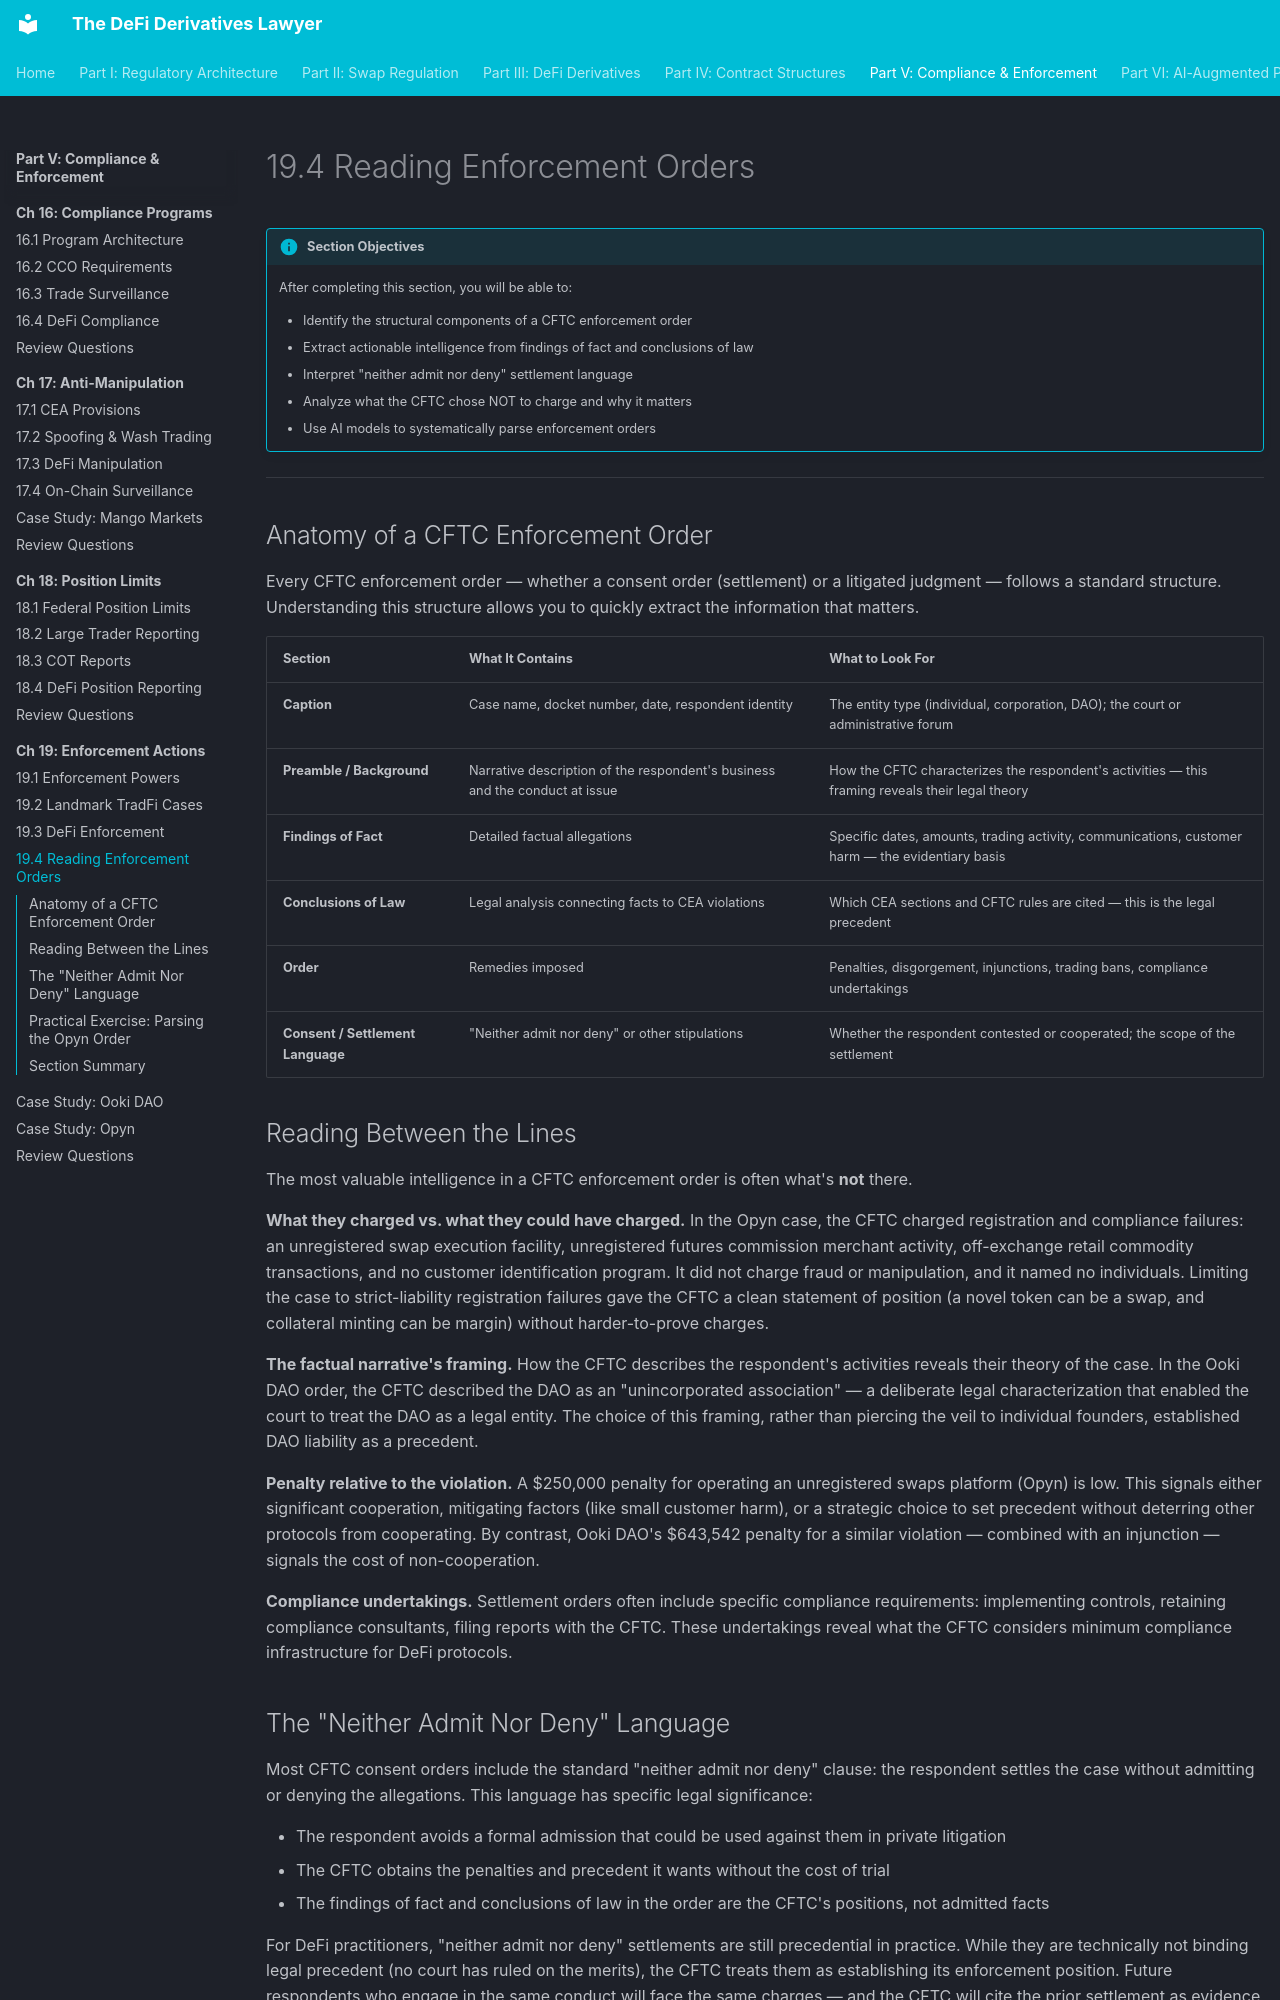

repository: Esoterics611/defi-derivatives-law · page: part-5-compliance-enforcement/chapter-19-enforcement-cases/19.4-reading-enforcement-orders/index.html · generator: mkdocs

# 19.4 Reading Enforcement Orders

!!! info "Section Objectives"
    After completing this section, you will be able to:

    - Identify the structural components of a CFTC enforcement order
    - Extract actionable intelligence from findings of fact and conclusions of law
    - Interpret "neither admit nor deny" settlement language
    - Analyze what the CFTC chose NOT to charge and why it matters
    - Use AI models to systematically parse enforcement orders

---

## Anatomy of a CFTC Enforcement Order

Every CFTC enforcement order — whether a consent order (settlement) or a litigated judgment — follows a standard structure. Understanding this structure allows you to quickly extract the information that matters.

| Section | What It Contains | What to Look For |
|---------|-----------------|-----------------|
| **Caption** | Case name, docket number, date, respondent identity | The entity type (individual, corporation, DAO); the court or administrative forum |
| **Preamble / Background** | Narrative description of the respondent's business and the conduct at issue | How the CFTC characterizes the respondent's activities — this framing reveals their legal theory |
| **Findings of Fact** | Detailed factual allegations | Specific dates, amounts, trading activity, communications, customer harm — the evidentiary basis |
| **Conclusions of Law** | Legal analysis connecting facts to CEA violations | Which CEA sections and CFTC rules are cited — this is the legal precedent |
| **Order** | Remedies imposed | Penalties, disgorgement, injunctions, trading bans, compliance undertakings |
| **Consent / Settlement Language** | "Neither admit nor deny" or other stipulations | Whether the respondent contested or cooperated; the scope of the settlement |

## Reading Between the Lines

The most valuable intelligence in a CFTC enforcement order is often what's **not** there.

**What they charged vs. what they could have charged.** In the Opyn case, the CFTC charged registration and compliance failures: an unregistered swap execution facility, unregistered futures commission merchant activity, off-exchange retail commodity transactions, and no customer identification program. It did not charge fraud or manipulation, and it named no individuals. Limiting the case to strict-liability registration failures gave the CFTC a clean statement of position (a novel token can be a swap, and collateral minting can be margin) without harder-to-prove charges.

**The factual narrative's framing.** How the CFTC describes the respondent's activities reveals their theory of the case. In the Ooki DAO order, the CFTC described the DAO as an "unincorporated association" — a deliberate legal characterization that enabled the court to treat the DAO as a legal entity. The choice of this framing, rather than piercing the veil to individual founders, established DAO liability as a precedent.

**Penalty relative to the violation.** A $250,000 penalty for operating an unregistered swaps platform (Opyn) is low. This signals either significant cooperation, mitigating factors (like small customer harm), or a strategic choice to set precedent without deterring other protocols from cooperating. By contrast, Ooki DAO's $643,542 penalty for a similar violation — combined with an injunction — signals the cost of non-cooperation.

**Compliance undertakings.** Settlement orders often include specific compliance requirements: implementing controls, retaining compliance consultants, filing reports with the CFTC. These undertakings reveal what the CFTC considers minimum compliance infrastructure for DeFi protocols.

## The "Neither Admit Nor Deny" Language

Most CFTC consent orders include the standard "neither admit nor deny" clause: the respondent settles the case without admitting or denying the allegations. This language has specific legal significance:

- The respondent avoids a formal admission that could be used against them in private litigation
- The CFTC obtains the penalties and precedent it wants without the cost of trial
- The findings of fact and conclusions of law in the order are the CFTC's positions, not admitted facts

For DeFi practitioners, "neither admit nor deny" settlements are still precedential in practice. While they are technically not binding legal precedent (no court has ruled on the merits), the CFTC treats them as establishing its enforcement position. Future respondents who engage in the same conduct will face the same charges — and the CFTC will cite the prior settlement as evidence of its consistent position.
